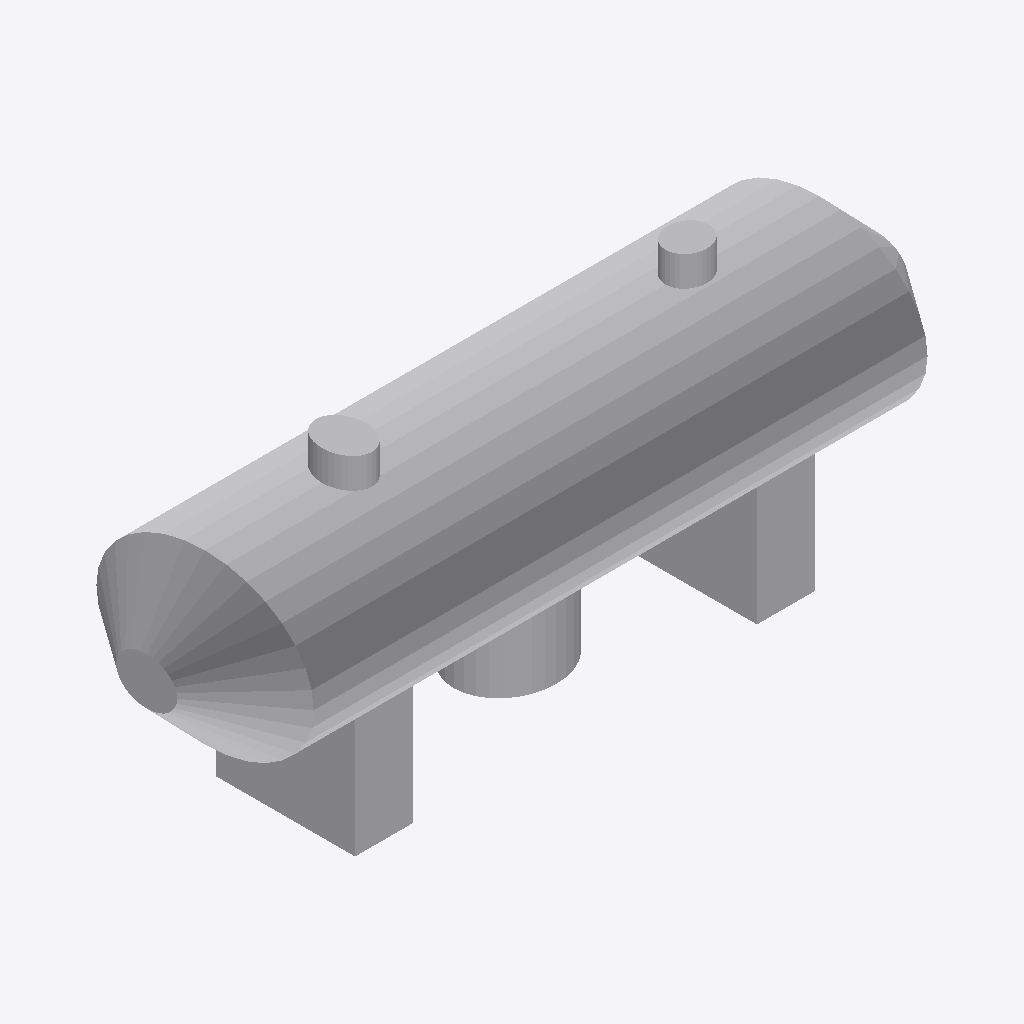
Isometric view of an IFC building model (IFC-SPF (STEP), schema IFC4, length unit millimetre), seen from the south-west, elements coloured by IFC class: 8 other elements (light grey).
Extent 7.9 m × 2.4 m × 3.2 m (x, y, z). Storeys (1): Implantacion conceptual at 0.00 m. Elements (8): 8 IfcBuildingElementProxy.

HEADER;
FILE_DESCRIPTION(('Diseno conceptual sintetico DRAFT'),'2;1');
FILE_NAME('BC-H103-A.ifc','2026-11-16T00:00:00',('TrazIA-3D'),('TrazIA-3D'),'TrazIA-3D','TrazIA-3D','DRAFT');
FILE_SCHEMA(('IFC4'));
ENDSEC;
DATA;
#7=IFCPROJECT('3JamNB17eo1wapZs$uPXwW',$,'BC-H103','Diseno conceptual sintetico',$,'Separador horizontal con bota','DRAFT',(#6),#5);
#8=IFCSITE('3fkl0pT$kZ5aa5TMzXoCN8',$,'Catalogo sintetico',$,$,#3,$,$,.ELEMENT.,$,$,$,$,$);
#9=IFCBUILDING('3tGCONYBCJR4YJDuvlnllh',$,'Equipos de proceso',$,$,#3,$,$,.ELEMENT.,$,$,$);
#10=IFCBUILDINGSTOREY('0p_AI4SCLHlJRA3Zq5GMuJ',$,'Implantacion conceptual',$,$,#3,$,$,.ELEMENT.,0.0);
#23=IFCBUILDINGELEMENTPROXY('2whPZVd1lbOybyqbq7OgeQ',$,'Virola','Componente exterior conceptual DRAFT','horizontal',#3,#22,'BC-H103',$);
#18=IFCBUILDINGELEMENTPROXY('1ygi_KPKJ13$21W33MQDAl',$,'Fondo izquierdo','Componente exterior conceptual DRAFT','horizontal',#3,#17,'BC-H103',$);
#43=IFCBUILDINGELEMENTPROXY('2tO67GKWg6gEXYh382QqxR',$,'Silleta 1','Componente exterior conceptual DRAFT','horizontal',#3,#42,'BC-H103',$);
#48=IFCBUILDINGELEMENTPROXY('2S1b41HBvHzK0u1Zej9pbD',$,'Silleta 2','Componente exterior conceptual DRAFT','horizontal',#3,#47,'BC-H103',$);
#53=IFCBUILDINGELEMENTPROXY('1ixAjZ2Ql0EXZJ5Qidu_Sq',$,'Bota inferior','Componente exterior conceptual DRAFT','horizontal',#3,#52,'BC-H103',$);
#33=IFCBUILDINGELEMENTPROXY('1FkMwuap8HhOs__2i$QUrh',$,'Entrada','Componente exterior conceptual DRAFT','horizontal',#3,#32,'BC-H103',$);
#38=IFCBUILDINGELEMENTPROXY('0MUgXb0mj$iALL05BPUp$6',$,'Salida','Componente exterior conceptual DRAFT','horizontal',#3,#37,'BC-H103',$);
#28=IFCBUILDINGELEMENTPROXY('3rM_V0f9affZuGx9CVG7xe',$,'Fondo derecho','Componente exterior conceptual DRAFT','horizontal',#3,#27,'BC-H103',$);
ENDSEC;
